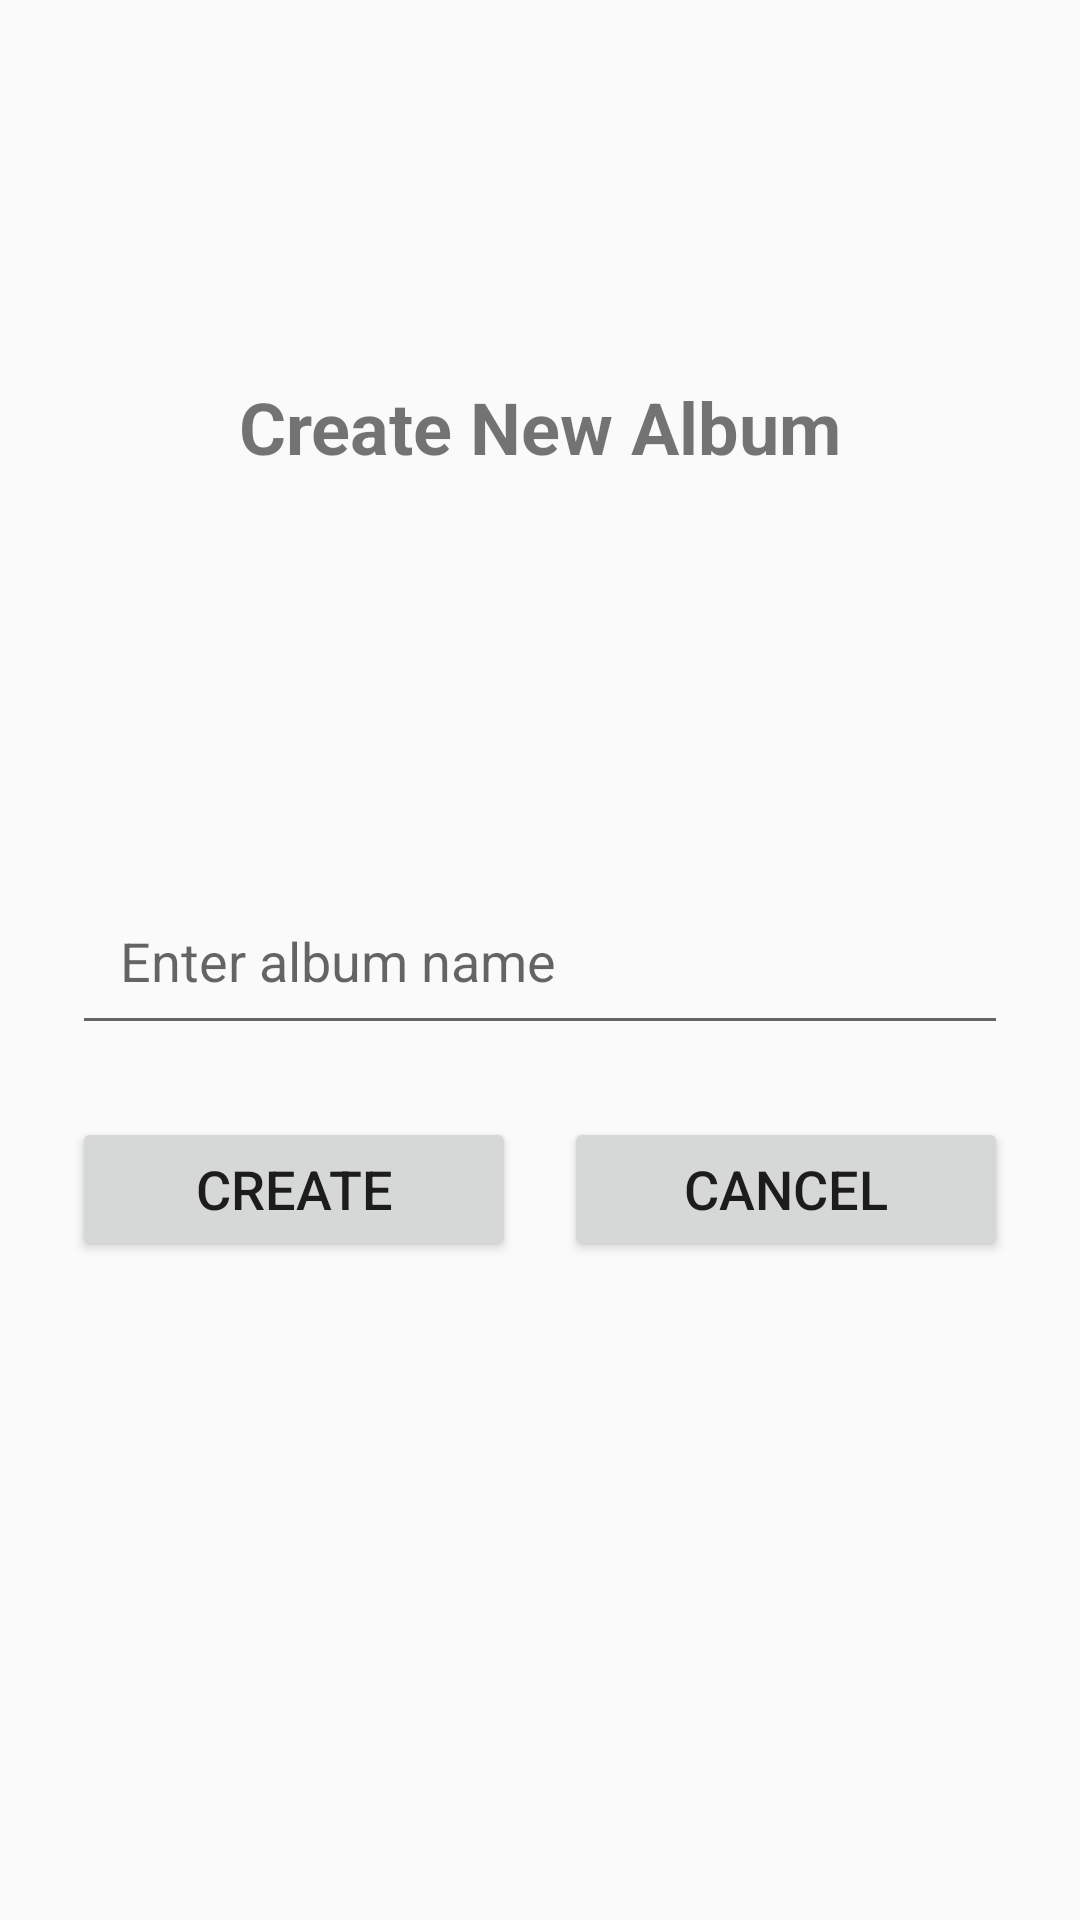

Here is an Android app screen rendered from its layout file. Give the layout XML and the strings, colors and styles it references.
<!-- AndroidManifest.xml: application theme Theme.AppCompat.Light.DarkActionBar -->
<!-- res/layout/activity_add_album.xml -->
<?xml version="1.0" encoding="utf-8"?>
<androidx.constraintlayout.widget.ConstraintLayout xmlns:android="http://schemas.android.com/apk/res/android"
    xmlns:app="http://schemas.android.com/apk/res-auto"
    android:layout_width="match_parent"
    android:layout_height="match_parent"
    android:padding="24dp">

    <TextView
        android:id="@+id/tvTitle"
        android:layout_width="wrap_content"
        android:layout_height="wrap_content"
        android:text="Create New Album"
        android:textSize="24sp"
        android:textStyle="bold"
        android:layout_marginBottom="32dp"
        app:layout_constraintTop_toTopOf="parent"
        app:layout_constraintStart_toStartOf="parent"
        app:layout_constraintEnd_toEndOf="parent"
        app:layout_constraintBottom_toTopOf="@id/etAlbumName" />

    <EditText
        android:id="@+id/etAlbumName"
        android:layout_width="0dp"
        android:layout_height="wrap_content"
        android:hint="Enter album name"
        android:inputType="text"
        android:padding="16dp"
        android:textSize="18sp"
        app:layout_constraintTop_toTopOf="parent"
        app:layout_constraintBottom_toBottomOf="parent"
        app:layout_constraintStart_toStartOf="parent"
        app:layout_constraintEnd_toEndOf="parent"
        app:layout_constraintVertical_chainStyle="packed" />

    <Button
        android:id="@+id/btnCreateAlbum"
        android:layout_width="0dp"
        android:layout_height="wrap_content"
        android:text="Create"
        android:textSize="18sp"
        android:layout_marginTop="24dp"
        android:layout_marginEnd="8dp"
        app:layout_constraintTop_toBottomOf="@id/etAlbumName"
        app:layout_constraintStart_toStartOf="parent"
        app:layout_constraintEnd_toStartOf="@id/btnCancelAlbum" />

    <Button
        android:id="@+id/btnCancelAlbum"
        android:layout_width="0dp"
        android:layout_height="wrap_content"
        android:text="Cancel"
        android:textSize="18sp"
        android:layout_marginTop="24dp"
        android:layout_marginStart="8dp"
        app:layout_constraintTop_toBottomOf="@id/etAlbumName"
        app:layout_constraintStart_toEndOf="@id/btnCreateAlbum"
        app:layout_constraintEnd_toEndOf="parent" />

</androidx.constraintlayout.widget.ConstraintLayout>
<!-- resources referenced by this layout -->
<resources>

</resources>
